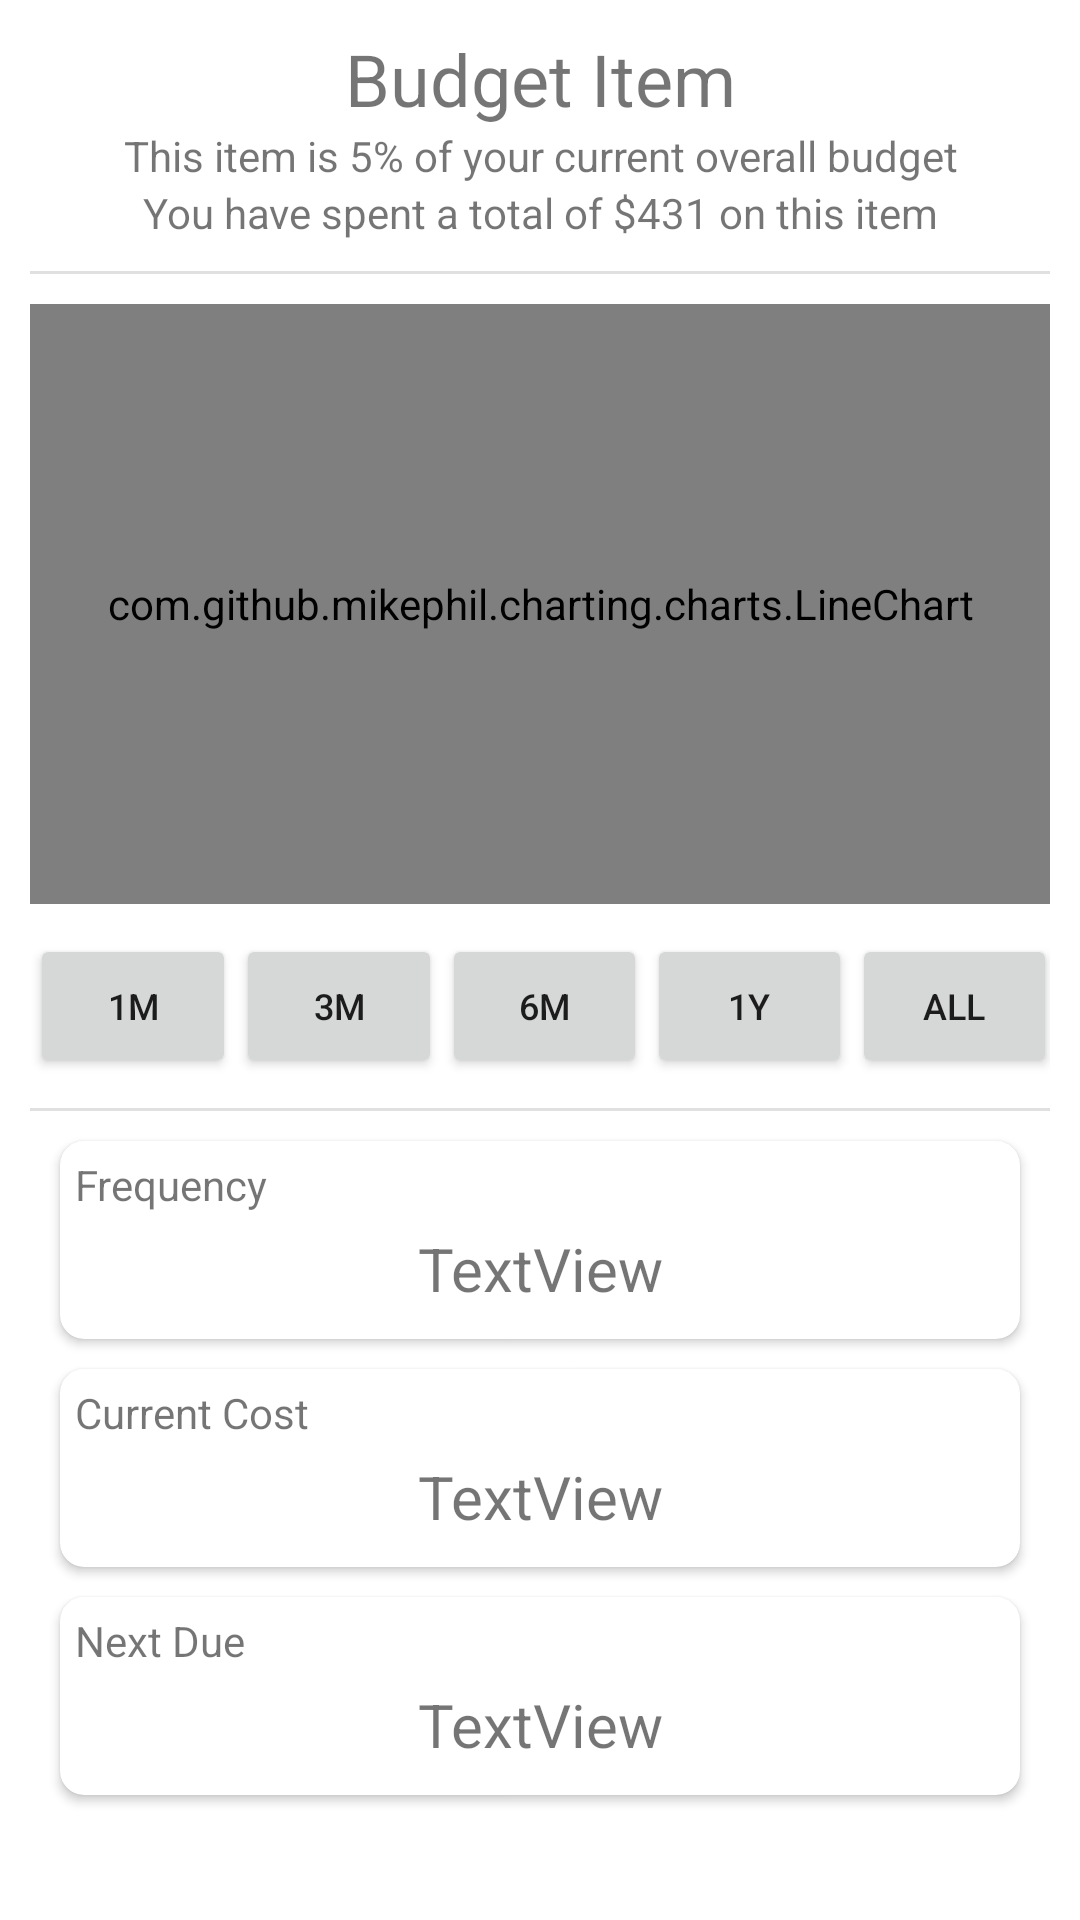

Layout XML and referenced resources for this Android screen:
<!-- AndroidManifest.xml: application theme Theme.HydraBudgetApplication -->
<!-- res/layout/quick_expenses_view.xml -->
<?xml version="1.0" encoding="utf-8"?>
<androidx.constraintlayout.widget.ConstraintLayout xmlns:android="http://schemas.android.com/apk/res/android"
    xmlns:app="http://schemas.android.com/apk/res-auto"
    xmlns:tools="http://schemas.android.com/tools"
    android:layout_width="match_parent"
    android:layout_height="match_parent"
    android:layout_marginTop="10dp">

    <ScrollView
        android:layout_width="match_parent"
        android:layout_height="match_parent"
        app:layout_constraintBottom_toBottomOf="parent"
        app:layout_constraintEnd_toEndOf="parent"
        app:layout_constraintStart_toStartOf="parent"
        app:layout_constraintTop_toTopOf="parent">

        <LinearLayout
            android:layout_width="match_parent"
            android:layout_height="wrap_content"
            android:layout_marginStart="10dp"
            android:layout_marginTop="10dp"
            android:layout_marginEnd="10dp"
            android:orientation="vertical">

            <TextView
                android:id="@+id/budget_title"
                android:layout_width="match_parent"
                android:layout_height="wrap_content"
                android:gravity="center_horizontal"
                android:text="Budget Item"
                android:textSize="24sp" />

            <TextView
                android:id="@+id/budget_percent_value"
                android:layout_width="match_parent"
                android:layout_height="wrap_content"
                android:gravity="center_horizontal"
                android:text="This item is 5% of your current overall budget" />

            <TextView
                android:id="@+id/budget_total_value"
                android:layout_width="match_parent"
                android:layout_height="wrap_content"
                android:gravity="center_horizontal"
                android:text="You have spent a total of $431 on this item" />

            <View
                android:id="@+id/divider9"
                android:layout_width="match_parent"
                android:layout_height="1dp"
                android:layout_marginTop="10dp"
                android:background="?android:attr/listDivider" />

            <com.github.mikephil.charting.charts.LineChart
                android:id="@+id/quick_expense_chart"
                android:layout_width="match_parent"
                android:layout_height="200dp"
                android:layout_marginTop="10dp"
                android:layout_marginBottom="10dp" />

            <LinearLayout
                android:layout_width="match_parent"
                android:layout_height="match_parent"
                android:orientation="horizontal">

                <Button
                    android:id="@+id/one_month_button"
                    android:layout_width="70dp"
                    android:layout_height="wrap_content"
                    android:layout_weight="1"
                    android:text="1M"
                    android:textSize="12sp" />

                <View
                    android:id="@+id/divider4"
                    android:layout_width="1dp"
                    android:layout_height="match_parent"
                    android:layout_weight="1" />

                <Button
                    android:id="@+id/three_month_button"
                    android:layout_width="70dp"
                    android:layout_height="wrap_content"
                    android:layout_weight="1"
                    android:text="3M"
                    android:textSize="12sp" />

                <View
                    android:id="@+id/divider5"
                    android:layout_width="1dp"
                    android:layout_height="match_parent"
                    android:layout_weight="1" />

                <Button
                    android:id="@+id/six_month_button"
                    android:layout_width="70dp"
                    android:layout_height="wrap_content"
                    android:layout_weight="1"
                    android:text="6M"
                    android:textSize="12sp" />

                <View
                    android:id="@+id/divider6"
                    android:layout_width="1dp"
                    android:layout_height="match_parent"
                    android:layout_weight="1" />

                <Button
                    android:id="@+id/one_year_button"
                    android:layout_width="70dp"
                    android:layout_height="wrap_content"
                    android:layout_weight="1"
                    android:text="1Y"
                    android:textSize="12sp" />

                <View
                    android:id="@+id/oen_year_button"
                    android:layout_width="1dp"
                    android:layout_height="match_parent"
                    android:layout_weight="1" />

                <Button
                    android:id="@+id/all_button"
                    android:layout_width="70dp"
                    android:layout_height="wrap_content"
                    android:layout_weight="1"
                    android:text="All"
                    android:textSize="12sp" />
            </LinearLayout>

            <View
                android:id="@+id/divider8"
                android:layout_width="match_parent"
                android:layout_height="1dp"
                android:layout_marginTop="10dp"
                android:background="?android:attr/listDivider" />

            <androidx.cardview.widget.CardView
                android:layout_width="match_parent"
                android:layout_height="match_parent"
                android:layout_marginStart="10dp"
                android:layout_marginTop="10dp"
                android:layout_marginEnd="10dp"
                app:cardCornerRadius="8dp">

                <LinearLayout
                    android:layout_width="match_parent"
                    android:layout_height="match_parent"
                    android:orientation="vertical">

                    <TextView
                        android:id="@+id/textView15"
                        android:layout_width="match_parent"
                        android:layout_height="wrap_content"
                        android:layout_marginStart="5dp"
                        android:layout_marginTop="5dp"
                        android:text="Frequency" />

                    <TextView
                        android:id="@+id/frequency_value"
                        android:layout_width="match_parent"
                        android:layout_height="wrap_content"
                        android:layout_marginTop="5dp"
                        android:layout_marginBottom="10dp"
                        android:gravity="center_horizontal"
                        android:text="TextView"
                        android:textSize="20sp" />
                </LinearLayout>
            </androidx.cardview.widget.CardView>

            <View
                android:id="@+id/divider3"
                android:layout_width="match_parent"
                android:layout_height="10dp" />

            <androidx.cardview.widget.CardView
                android:layout_width="match_parent"
                android:layout_height="match_parent"
                android:layout_marginStart="10dp"
                android:layout_marginEnd="10dp"
                app:cardCornerRadius="8dp">

                <LinearLayout
                    android:layout_width="match_parent"
                    android:layout_height="match_parent"
                    android:orientation="vertical">

                    <TextView
                        android:id="@+id/current_cost_label"
                        android:layout_width="wrap_content"
                        android:layout_height="wrap_content"
                        android:layout_marginStart="5dp"
                        android:layout_marginTop="5dp"
                        android:text="Current Cost" />

                    <TextView
                        android:id="@+id/current_cost_value"
                        android:layout_width="match_parent"
                        android:layout_height="wrap_content"
                        android:layout_marginTop="5dp"
                        android:layout_marginBottom="10dp"
                        android:gravity="center_horizontal"
                        android:text="TextView"
                        android:textSize="20sp" />
                </LinearLayout>

            </androidx.cardview.widget.CardView>

            <View
                android:id="@+id/divider2"
                android:layout_width="match_parent"
                android:layout_height="10dp" />

            <androidx.cardview.widget.CardView
                android:layout_width="match_parent"
                android:layout_height="match_parent"
                android:layout_marginStart="10dp"
                android:layout_marginEnd="10dp"
                android:layout_marginBottom="10dp"
                app:cardCornerRadius="8dp">

                <LinearLayout
                    android:layout_width="match_parent"
                    android:layout_height="match_parent"
                    android:orientation="vertical">

                    <TextView
                        android:id="@+id/next_due_label"
                        android:layout_width="match_parent"
                        android:layout_height="wrap_content"
                        android:layout_marginStart="5dp"
                        android:layout_marginTop="5dp"
                        android:text="Next Due" />

                    <TextView
                        android:id="@+id/next_due_value"
                        android:layout_width="match_parent"
                        android:layout_height="wrap_content"
                        android:layout_marginTop="5dp"
                        android:layout_marginBottom="10dp"
                        android:gravity="center"
                        android:text="TextView"
                        android:textSize="20sp" />
                </LinearLayout>

            </androidx.cardview.widget.CardView>


        </LinearLayout>
    </ScrollView>

</androidx.constraintlayout.widget.ConstraintLayout>
<!-- resources referenced by this layout -->
<resources>
  <style name="Theme.HydraBudgetApplication" parent="Theme.MaterialComponents.DayNight.DarkActionBar">
          
          <item name="colorPrimary">@color/purple_500</item>
          <item name="colorPrimaryVariant">@color/purple_700</item>
          <item name="colorOnPrimary">@color/white</item>
          
          <item name="colorSecondary">@color/teal_200</item>
          <item name="colorSecondaryVariant">@color/teal_700</item>
          <item name="colorOnSecondary">@color/black</item>
          
          <item name="android:statusBarColor" tools:targetApi="l">?attr/colorPrimaryVariant</item>
          
      </style>
  <!-- not gathered from this repository: default colours our renderer supplied (Android Studio template values) -->
  <color name="purple_500">#FF6200EE</color>
  <color name="purple_700">#FF3700B3</color>
  <color name="teal_200">#FF03DAC5</color>
  <color name="teal_700">#FF018786</color>
  <color name="black">#FF000000</color>
  <color name="white">#FFFFFFFF</color>
</resources>
